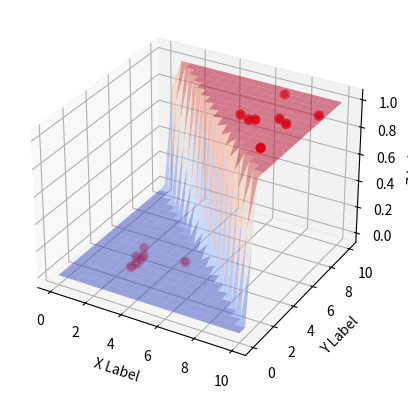

The script that saved this image:
###最小二乘法试验###
import numpy as np
from scipy.optimize import leastsq

###采样点(Xi,Yi)###
# Xi=np.array([8.19,2.72,6.39,8.71,4.7,2.66,3.78,1.25,2.69,8.65,7.23,6.35,8.26,6.98,2.65])
# Yi=np.array([7.01,2.78,6.47,6.71,4.1,4.23,4.05,2.36,7.25,6.58,9.36,8.35,7.24,5.21,2.41])

Xi=np.array([8.19,2.72,6.39,8.71,4.7,9.66,8.78,7.25,2.69,2.65,7.23,2.35,2.26,6.98,2.65])
Yi=np.array([7.01,2.78,6.47,6.71,4.1,8.23,4.05,6.36,3.25,3.58,9.36,3.35,4.24,6.21,2.41])

# Xi=np.array([8,2,8,8,2,8,8,8,2,2,8,2,2,8,2])
# Yi=np.array([8,2,8,8,2,8,8,8,2,2,8,2,2,8,2])
# Zi=np.array([0,1,1,0,1,1,1,1,1,1,1,1,1,1,0]) #can not classified by linear regression
Zi=np.array([1,0,1,1,0,1,1,1,0,0,1,0,0,1,0])

Data = [Xi,Yi]

###需要拟合的函数func及误差error###
def logistic(f):
    return 1/(1+np.exp(-f))

def hard(f):
    f[f>0] = 0.999
    f[f<0] = 0.001
    f[f==0] = 0.5
    return f

def error(p,y, args):
    l = len(p)
    f = p[l-1]
    print(y,len(args) )
    for i in range (len(args)):
        f += p[i]*args[i]
    f = logistic(f)
    # f[f>0] = 1
    # f[f<0] = 0
    # f[f==0] = 0.5
    # if f >0:
    #     f = 1
    # elif f<0:
    #     f = 0
    # elif f == 0:
    #     f = 0.5
    return f-y

# print(error([1,2],2,1,2))


#TEST
p0=[1,1,-10]
#print( error(p0,Xi,Yi) )

###主函数从此开始###
Para=leastsq(error,p0,args=(Zi,Data)) #把error函数中除了p以外的参数打包到args中
k1,k2,b=Para[0]
print(Para)
print("k1=",k1,"k2=",k2,'\n',"b=",b)
print(logistic(k1*Xi+k2*Yi+b))

# ###绘图，看拟合效果###

from mpl_toolkits.mplot3d import Axes3D
import matplotlib.pyplot as plt
from matplotlib import cm
import numpy as np

fig = plt.figure()
ax = fig.add_subplot(111, projection='3d')

ax.scatter(Xi, Yi, Zi,color="red",label="Sample Point",linewidth=3)

xs = np.linspace(0, 10, 20)
ys = np.linspace(0, 10, 20)
X, Y = np.meshgrid(xs, ys)
Z = logistic(k1*X+k2*Y+b)

ax.plot_surface(X,Y,Z,cmap=cm.coolwarm,alpha = 0.5,rstride=1,cstride= 1,linewidth = 0.1)

ax.set_xlabel('X Label')
ax.set_ylabel('Y Label')
ax.set_zlabel('Z Label')

plt.show()
